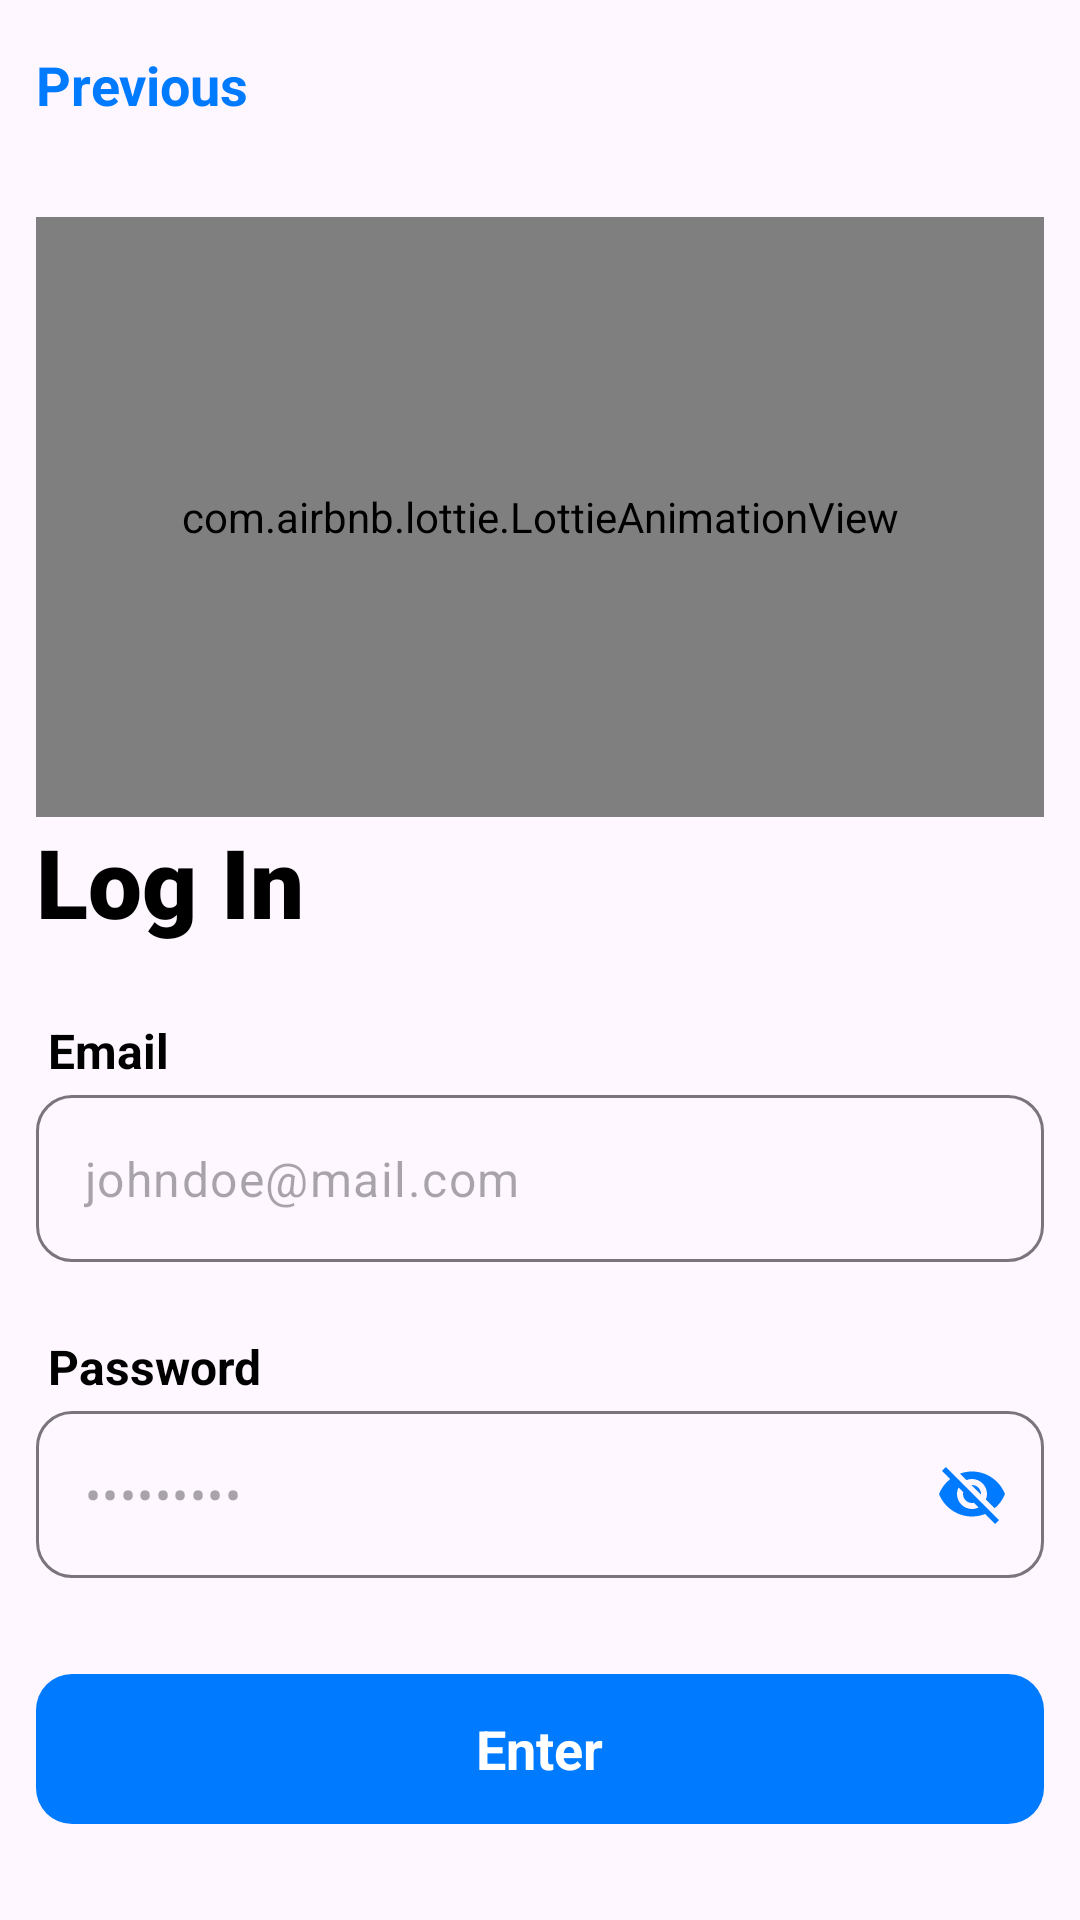

The Android layout XML behind this screen, and the referenced resources:
<!-- AndroidManifest.xml: application theme Theme.GeoTagging -->
<!-- res/layout/fragment_login.xml -->
<?xml version="1.0" encoding="utf-8"?>
<LinearLayout xmlns:android="http://schemas.android.com/apk/res/android"
    xmlns:tools="http://schemas.android.com/tools"
    android:layout_width="match_parent"
    android:layout_height="match_parent"
    android:orientation="vertical"
    xmlns:app="http://schemas.android.com/apk/res-auto"
    tools:context=".fragments.LoginFragment">

    <ScrollView
        android:layout_width="match_parent"
        android:layout_height="match_parent">
        <LinearLayout
            android:layout_width="match_parent"
            android:orientation="vertical"
            android:layout_marginStart="12sp"
            android:layout_marginEnd="12sp"
            android:layout_height="wrap_content">

            <LinearLayout
                android:layout_width="wrap_content"
                android:orientation="horizontal"
                android:id="@+id/back_ll"
                android:clickable="true"
                android:focusable="true"
                android:layout_marginTop="16sp"
                android:gravity="center_vertical"
                android:layout_height="wrap_content">
                <com.google.android.material.imageview.ShapeableImageView
                    android:layout_width="wrap_content"
                    android:src="@drawable/ic_back"
                    android:tint="@color/blue"
                    android:layout_height="wrap_content"/>
                <com.google.android.material.textview.MaterialTextView
                    android:layout_width="wrap_content"
                    android:layout_height="wrap_content"
                    android:textColor="@color/blue"
                    android:textSize="18sp"
                    android:textStyle="bold"
                    android:text="Previous"/>
            </LinearLayout>
            <com.airbnb.lottie.LottieAnimationView
                android:layout_marginTop="32sp"
                android:layout_width="match_parent"
                android:layout_height="200dp"
                app:lottie_autoPlay="true"
                app:lottie_loop="true"
                app:lottie_rawRes="@raw/login"/>

            <com.google.android.material.textview.MaterialTextView
                android:layout_width="match_parent"
                android:layout_height="wrap_content"
                android:text="Log In"
                android:id="@+id/heading"
                app:layout_constraintStart_toStartOf="parent"
                app:layout_constraintEnd_toEndOf="parent"
                android:textColor="@color/black"
                app:fontFamily="sans-serif-black"
                android:textSize="32sp"/>

            <com.google.android.material.textview.MaterialTextView
                android:layout_width="match_parent"
                android:layout_height="wrap_content"
                android:textSize="16sp"
                app:layout_constraintTop_toBottomOf="@id/heading"
                app:layout_constraintStart_toStartOf="parent"
                app:layout_constraintEnd_toEndOf="parent"
                android:textColor="@color/black"
                android:id="@+id/email_static"
                android:textStyle="bold"
                android:layout_marginStart="4sp"
                android:layout_marginTop="24sp"
                android:text="Email"/>

            <com.google.android.material.textfield.TextInputLayout
                android:layout_marginTop="4sp"
                android:layout_width="match_parent"
                android:textColorHint="@color/white"
                app:boxStrokeWidth="1dp"
                app:boxCornerRadiusTopEnd="12sp"
                app:boxStrokeWidthFocused="2sp"
                app:boxCornerRadiusTopStart="12sp"
                app:layout_constraintTop_toBottomOf="@id/email_static"
                app:layout_constraintStart_toStartOf="parent"
                app:layout_constraintEnd_toEndOf="parent"
                app:boxCornerRadiusBottomStart="12sp"
                app:hintEnabled="false"
                app:boxCornerRadiusBottomEnd="12sp"
                android:elevation="32dp"
                android:id="@+id/email_text_input"
                android:layout_height="wrap_content">
                <com.google.android.material.textfield.TextInputEditText
                    android:layout_width="match_parent"
                    app:boxCornerRadiusBottomEnd="12dp"
                    app:boxCornerRadiusTopStart="12dp"
                    android:id="@+id/email_text_edit"
                    android:textColor="@color/white"
                    android:hint="johndoe@mail.com"
                    android:inputType="textEmailAddress"
                    android:maxLines="1"
                    android:imeOptions="actionNext"
                    app:boxCornerRadiusBottomStart="12dp"
                    app:boxCornerRadiusTopEnd="12dp"
                    android:layout_height="match_parent"/>
            </com.google.android.material.textfield.TextInputLayout>
            <com.google.android.material.textview.MaterialTextView
                android:layout_width="match_parent"
                android:layout_height="wrap_content"
                android:textSize="16sp"
                app:layout_constraintTop_toBottomOf="@id/heading"
                app:layout_constraintStart_toStartOf="parent"
                app:layout_constraintEnd_toEndOf="parent"
                android:textColor="@color/black"
                android:id="@+id/password_static"
                android:textStyle="bold"
                android:layout_marginStart="4sp"
                android:layout_marginTop="24sp"
                android:text="Password"/>

            <com.google.android.material.textfield.TextInputLayout
                android:layout_marginTop="4sp"
                android:layout_width="match_parent"
                app:boxStrokeWidth="1dp"
                app:boxCornerRadiusTopEnd="12sp"
                app:boxStrokeWidthFocused="2sp"
                app:boxCornerRadiusTopStart="12sp"
                app:layout_constraintTop_toBottomOf="@id/email_static"
                app:layout_constraintStart_toStartOf="parent"
                app:layout_constraintEnd_toEndOf="parent"
                app:boxCornerRadiusBottomStart="12sp"
                app:hintEnabled="false"
                app:passwordToggleEnabled="true"
                app:passwordToggleTint="@color/blue"
                app:boxCornerRadiusBottomEnd="12sp"
                android:elevation="32dp"
                android:id="@+id/password_text_input"
                android:layout_height="wrap_content">
                <com.google.android.material.textfield.TextInputEditText
                    android:layout_width="match_parent"
                    app:boxCornerRadiusBottomEnd="12dp"
                    app:boxCornerRadiusTopStart="12dp"
                    android:id="@+id/password_text_edit"
                    android:hint="•••••••••"
                    android:maxLines="1"
                    android:imeOptions="actionNext"
                    app:boxCornerRadiusBottomStart="12dp"
                    app:boxCornerRadiusTopEnd="12dp"
                    android:layout_height="match_parent"/>
            </com.google.android.material.textfield.TextInputLayout>

            <com.google.android.material.card.MaterialCardView
                android:layout_width="match_parent"
                app:strokeWidth="0dp"
                android:id="@+id/enter_btn"
                android:layout_marginTop="32sp"
                app:cardCornerRadius="12sp"
                android:layout_height="50sp">
                <LinearLayout
                    android:background="@color/blue"
                    android:layout_width="match_parent"
                    android:orientation="horizontal"
                    android:gravity="center"
                    android:layout_height="50sp">

                    <com.google.android.material.textview.MaterialTextView
                        android:layout_width="wrap_content"
                        android:layout_height="wrap_content"
                        android:text="Enter"
                        android:id="@+id/btn_text"
                        android:textStyle="bold"
                        android:textSize="18sp"
                        android:textColor="@color/white"/>
                </LinearLayout>
            </com.google.android.material.card.MaterialCardView>

        </LinearLayout>
    </ScrollView>

</LinearLayout>
<!-- resources referenced by this layout -->
<resources>
  <color name="black">#FF000000</color>
  <color name="blue">#007aff</color>
  <color name="white">#FFFFFFFF</color>
  <style name="Theme.GeoTagging" parent="Base.Theme.GeoTagging" />
  <style name="Base.Theme.GeoTagging" parent="Theme.Material3.DayNight">
          
          
      </style>
</resources>
